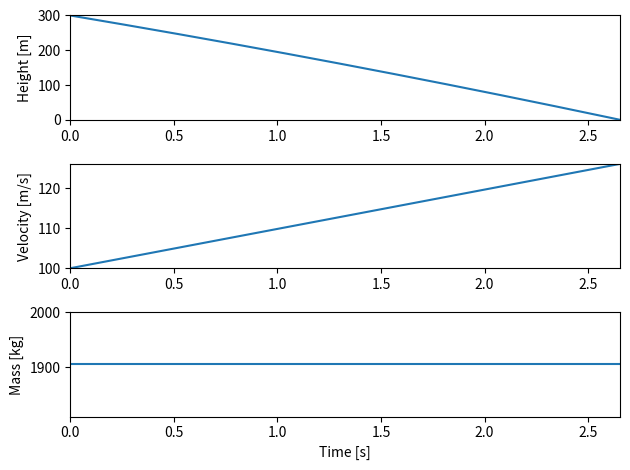

The script that saved this image:
"""
Finds the relationship between burn starting height, burn time, final mass and
thrust for the simple 1-d rocket landing problem without drag.

[redacted]
"""

import numpy as np
from scipy.integrate import solve_ivp
import matplotlib.pyplot as plt

class Rocket:
    def __init__(self):
        """
        Defines rocket parameters.
        """
        self.m_0 = 1905. # [kg] Initial mass
        self.H_0 = 300. # [m] Initial height
        self.v_0 = 100 # [m/s] Initial velocity
        self.g = 9.81 # [m/s^2] Acceleration due to gravity
        self.I_sp = 225 # [s] Rocket engine specific impulse
        
    def dynamics(self,time,state,thrust):
        """
        Returns the time derivative of the state=[position,velocity,mass].
        
        Parameters
        ----------
        time : float
            Current time.
        state : array
            Current state [position,velocity,mass].
        thrust : float
            Current thrust produced by the rocket engine (>=0).
            
        Returns
        -------
        dxdt : array
            Time derivative of the state.
        """
        h,v,m = state[0],state[1],state[2]
        dhdt = -v
        dvdt = self.g-thrust/m
        dmdt = -thrust/(self.I_sp*self.g)
        dxdt = np.array([dhdt,dvdt,dmdt])
        return dxdt
    
    def touchdown_event(self,time,state):
        """
        Indicates the event of rocket contact with the ground when the output
        goes from positive to negative.
        
        Parameters
        ----------
        time : float
            Current time.
        state : array
            Current state [position,velocity,mass].
            
        Returns
        -------
        h : float
            Height of rocket about ground
        """
        h = state[0]
        return h
    touchdown_event.direction = -1. # Event triggers when going below ground
    touchdown_event.terminal = True # Integration will stop at touchdown
        
rocket = Rocket()

# Simulate the dynamics
t_f = 100.
x_0 = np.array([rocket.H_0,rocket.v_0,rocket.m_0])

state = solve_ivp(fun = lambda t,x: rocket.dynamics(t,x,0),
                  t_span = (0,t_f),
                  y0 = x_0,
                  events = rocket.touchdown_event,
                  max_step = 0.02)

# Extract simulation results
t = state.t
t_touchdown = state.t_events[0]
h = state.y[0]
v = state.y[1]
m = state.y[2]

# Plot result
fig = plt.figure(1)
plt.clf()
ax = fig.add_subplot(311)
ax.plot(t,h)
ax.set_ylabel('Height [m]')
plt.autoscale(tight=True)
ax = fig.add_subplot(312)
ax.plot(t,v)
ax.set_ylabel('Velocity [m/s]')
plt.autoscale(tight=True)
ax = fig.add_subplot(313)
ax.plot(t,m)
ax.set_xlabel('Time [s]')
ax.set_ylabel('Mass [kg]')
plt.autoscale(tight=True)
plt.tight_layout()
plt.show()